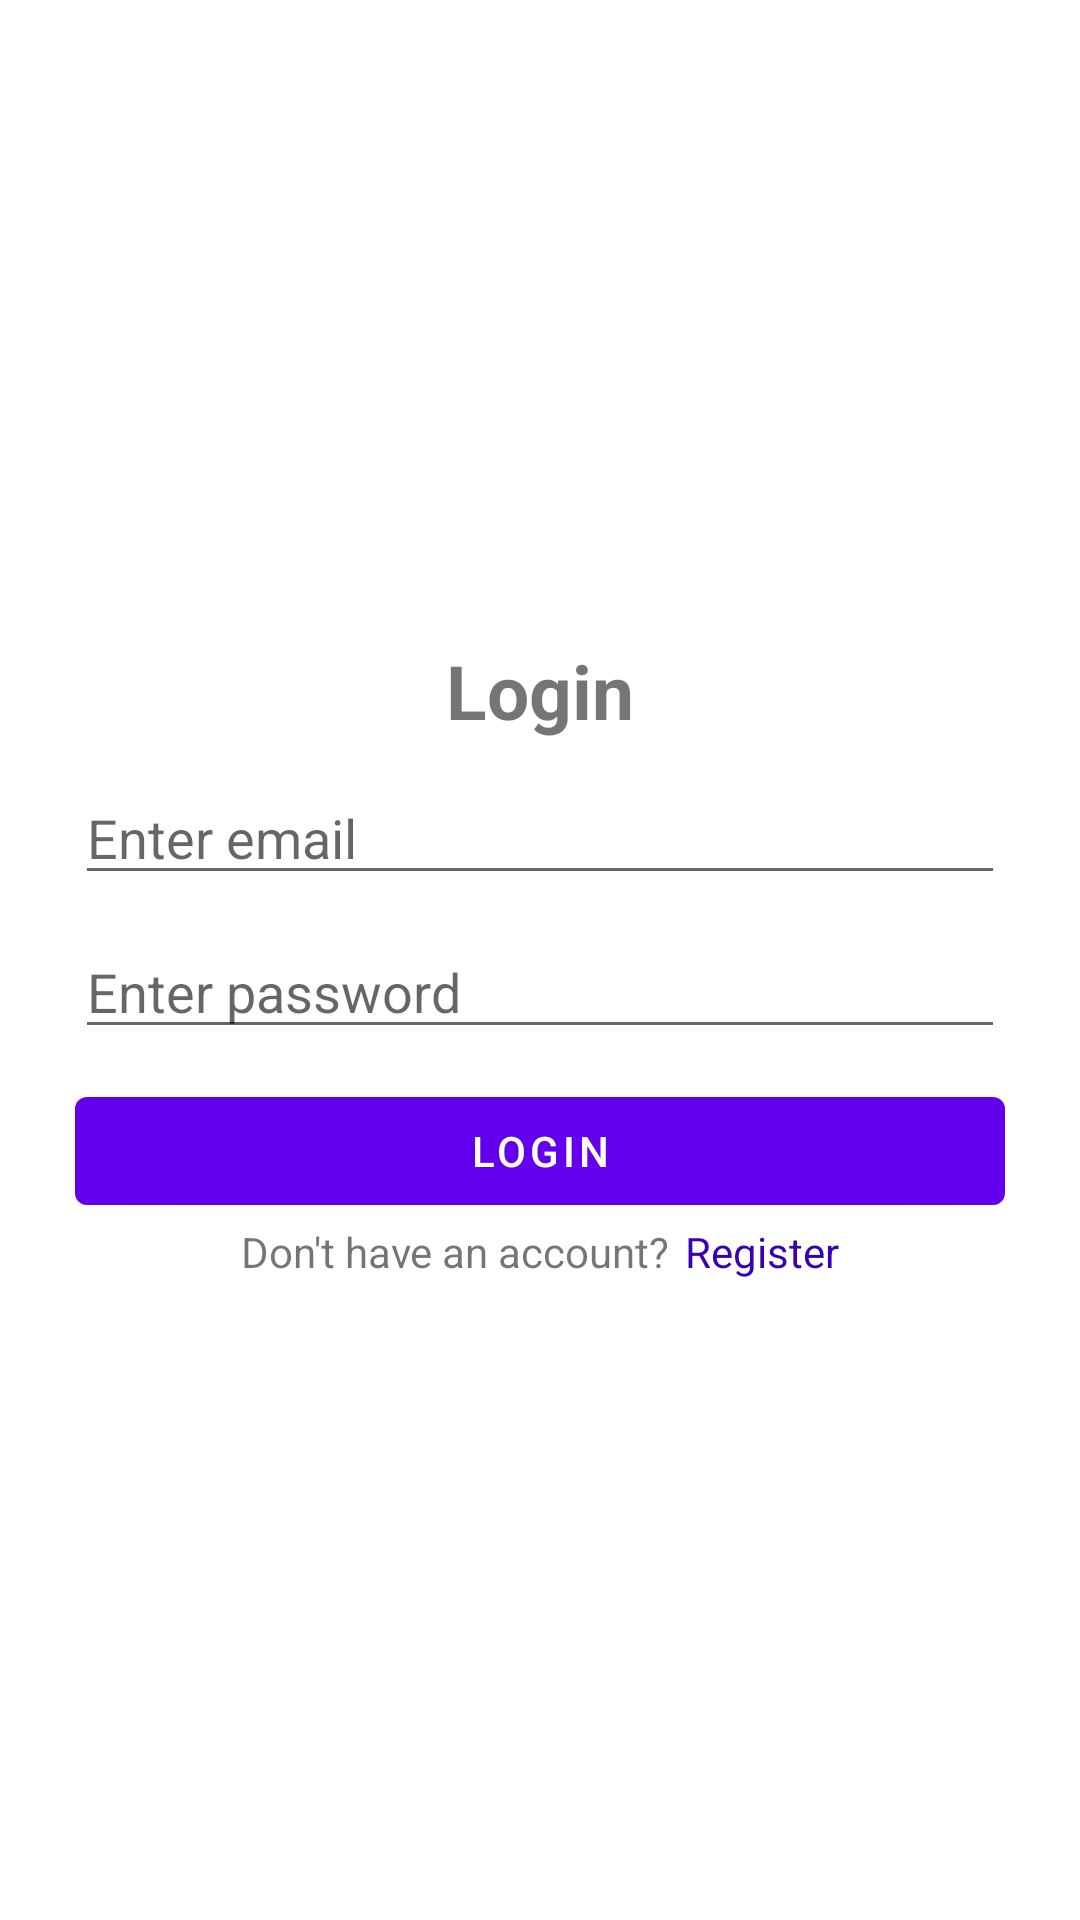

Here is an Android app screen rendered from its layout file. Give the layout XML and the strings, colors and styles it references.
<!-- AndroidManifest.xml: activity theme Theme.MaterialComponents.DayNight.NoActionBar -->
<!-- res/layout/activity_login.xml -->
<?xml version="1.0" encoding="utf-8"?>
<androidx.constraintlayout.widget.ConstraintLayout xmlns:android="http://schemas.android.com/apk/res/android"
    xmlns:app="http://schemas.android.com/apk/res-auto"
    xmlns:tools="http://schemas.android.com/tools"
    android:layout_width="match_parent"
    android:layout_height="match_parent"
    tools:context=".LoginActivity">

    <ScrollView
        android:layout_width="match_parent"
        android:layout_height="match_parent">

        <LinearLayout
            android:layout_width="match_parent"
            android:layout_height="match_parent"
            android:layout_gravity="center"
            android:gravity="center"
            android:orientation="vertical"
            android:padding="25dp">

            <TextView
                android:layout_width="wrap_content"
                android:layout_height="wrap_content"
                android:layout_marginBottom="10dp"
                android:text="@string/loginText"
                android:textSize="25sp"
                android:textStyle="bold" />

            <EditText
                android:id="@+id/loginEmailEditText"
                android:layout_width="match_parent"
                android:layout_height="wrap_content"
                android:layout_marginBottom="10dp"
                android:ems="10"
                android:hint="@string/emailHint"
                android:inputType="textEmailAddress" />

            <EditText
                android:id="@+id/loginPasswordEditText"
                android:layout_width="match_parent"
                android:layout_height="wrap_content"
                android:layout_marginBottom="10dp"
                android:ems="10"
                android:hint="@string/passwordHint"
                android:inputType="textPassword" />

            <Button
                android:id="@+id/loginButton"
                android:layout_width="match_parent"
                android:layout_height="wrap_content"
                android:text="@string/loginText" />

            <LinearLayout

                android:layout_width="match_parent"
                android:layout_height="wrap_content"
                android:gravity="center">

                <TextView
                    android:layout_width="wrap_content"
                    android:layout_height="wrap_content"
                    android:layout_marginRight="5dp"
                    android:text="@string/loginNoAccount" />

                <TextView
                    android:id="@+id/loginRegisterText"
                    android:layout_width="wrap_content"
                    android:layout_height="wrap_content"
                    android:text="@string/registerText"
                    android:textColor="@color/purple_700" />
            </LinearLayout>


        </LinearLayout>


    </ScrollView>
    

</androidx.constraintlayout.widget.ConstraintLayout>
<!-- resources referenced by this layout -->
<resources>
  <color name="purple_700">#FF3700B3</color>
  <string name="emailHint">Enter email</string>
  <string name="loginNoAccount">Don\'t have an account?</string>
  <string name="loginText">Login</string>
  <string name="passwordHint">Enter password</string>
  <string name="registerText">Register</string>
</resources>
